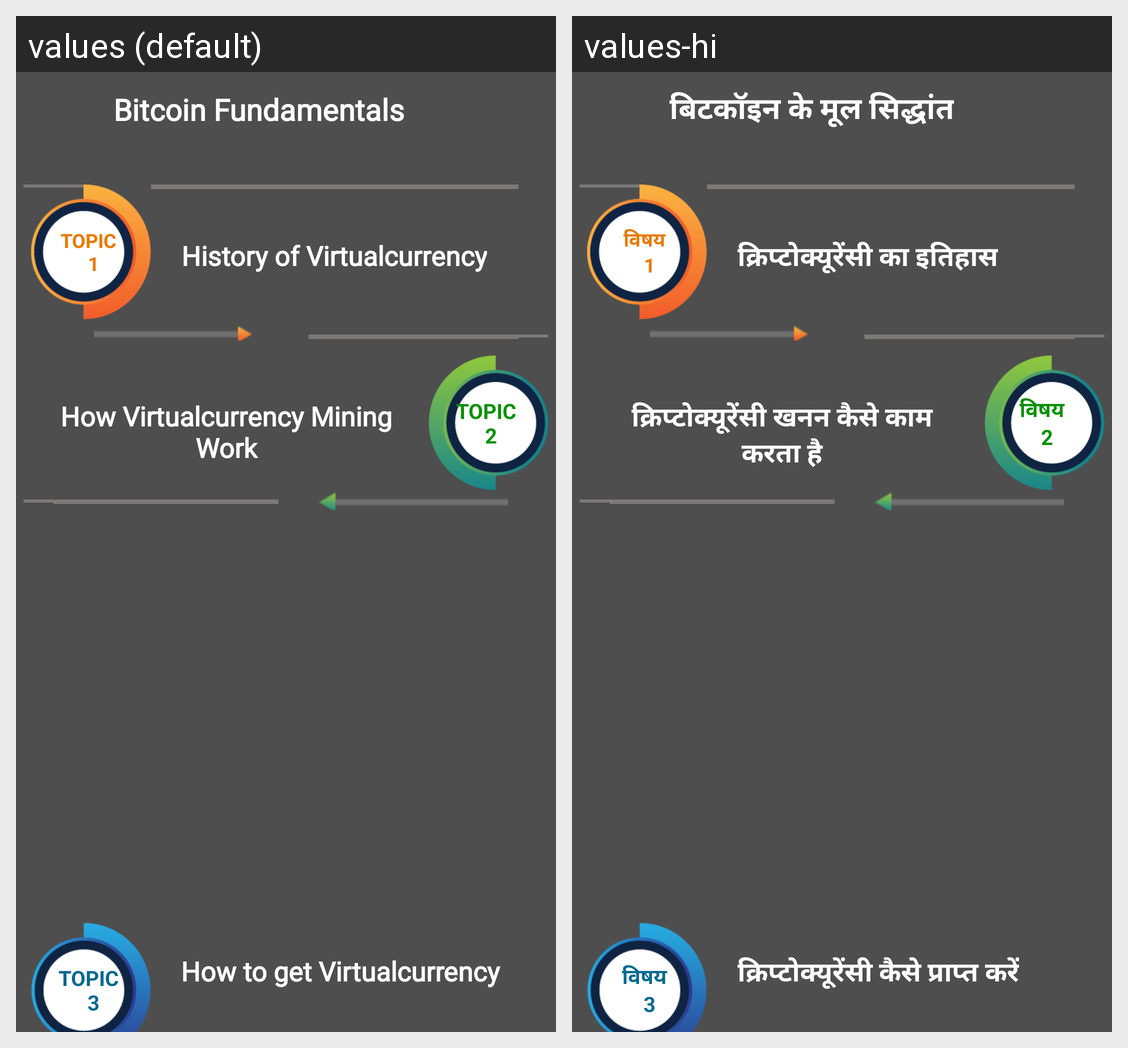

Translations of the strings shown on this Android screen, per locale in the grid:
Android screen res/layout/activity_crypto_fundamentals.xml rendered under 2 locales, left to right: values (default), values-hi. Device: Nexus 5 (rendered at 1080×1920; each locale shown at half size, 540×960, under a caption strip naming it); theme Theme.Crypto.
Strings drawn on this screen, with the default value and each locale's value (text and hints the layout hard-codes, and strings that could not be matched under every locale, appear in the picture but are not listed):

cryto_fundmentals
  values: Bitcoin Fundamentals
  values-hi: बिटकॉइन के मूल सिद्धांत

topic1
  values: TOPIC 
       1
  values-hi: विषय 
       1

history
  values: History of Virtualcurrency
  values-hi: क्रिप्टोक्यूरेंसी का इतिहास

topic2
  values: TOPIC 
       2
  values-hi: विषय 
       2

mining_work
  values: How Virtualcurrency Mining Work
  values-hi: क्रिप्टोक्यूरेंसी खनन कैसे काम करता है

topic3
  values: TOPIC 
       3
  values-hi: विषय 
       3

get_crypto
  values: How to get Virtualcurrency
  values-hi: क्रिप्टोक्यूरेंसी कैसे प्राप्त करें
